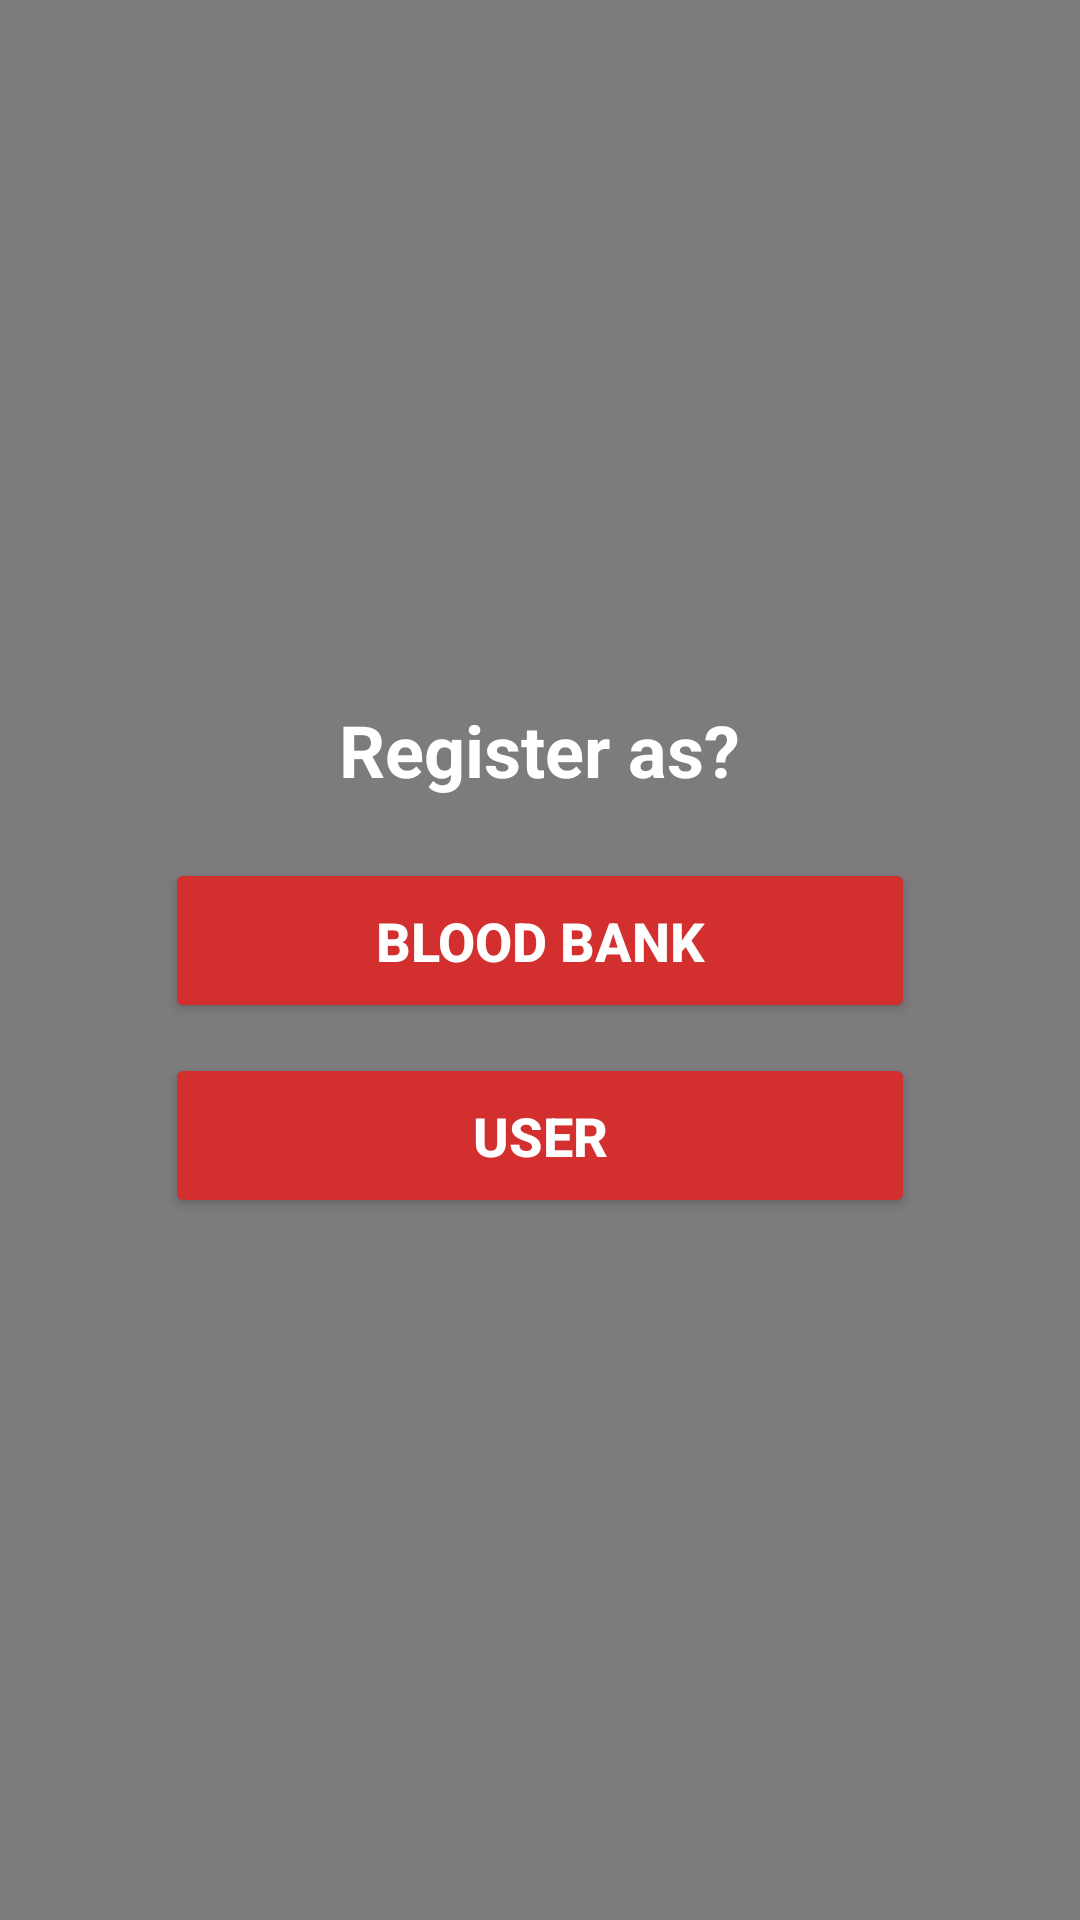

Write the Android layout XML for this screen, with the resource values it uses.
<!-- AndroidManifest.xml: application theme Theme.BloodBankSystem -->
<!-- res/layout/activity_loginactivity.xml -->
<RelativeLayout xmlns:android="http://schemas.android.com/apk/res/android"
    android:layout_width="match_parent"
    android:layout_height="match_parent">

    
    <ImageView
        android:id="@+id/backgroundImage"
        android:layout_width="match_parent"
        android:layout_height="match_parent"
        android:scaleType="centerCrop"
        android:src="@drawable/bbimage"
        android:adjustViewBounds="true" />

    
    <View
        android:layout_width="match_parent"
        android:layout_height="match_parent"
        android:background="#80000000" /> 

    
    <LinearLayout
        android:layout_width="wrap_content"
        android:layout_height="wrap_content"
        android:layout_centerInParent="true"
        android:padding="20dp"
        android:orientation="vertical"
        android:gravity="center_horizontal">

        
        <TextView
            android:id="@+id/textView"
            android:layout_width="wrap_content"
            android:layout_height="wrap_content"
            android:text="Register as?"
            android:textColor="@android:color/white"
            android:textSize="24sp"
            android:textStyle="bold"
            android:gravity="center"
            android:paddingBottom="20dp" />

        
        <Button
            android:id="@+id/button"
            android:layout_width="250dp"
            android:layout_height="55dp"
            android:backgroundTint="#D32F2F"
            android:text="BLOOD BANK"
            android:textColor="@android:color/white"
            android:textSize="18sp"
            android:textStyle="bold" />

        
        <Button
            android:id="@+id/button2"
            android:layout_width="250dp"
            android:layout_height="55dp"
            android:layout_marginTop="10dp"
            android:backgroundTint="#D32F2F"
            android:text="USER"
            android:textColor="@android:color/white"
            android:textSize="18sp"
            android:textStyle="bold" />

    </LinearLayout>

</RelativeLayout>
<!-- resources referenced by this layout -->
<resources>
  <style name="Theme.BloodBankSystem" parent="Base.Theme.BloodBankSystem" />
  <style name="Base.Theme.BloodBankSystem" parent="Theme.Material3.DayNight.NoActionBar">
          
          
      </style>
</resources>
